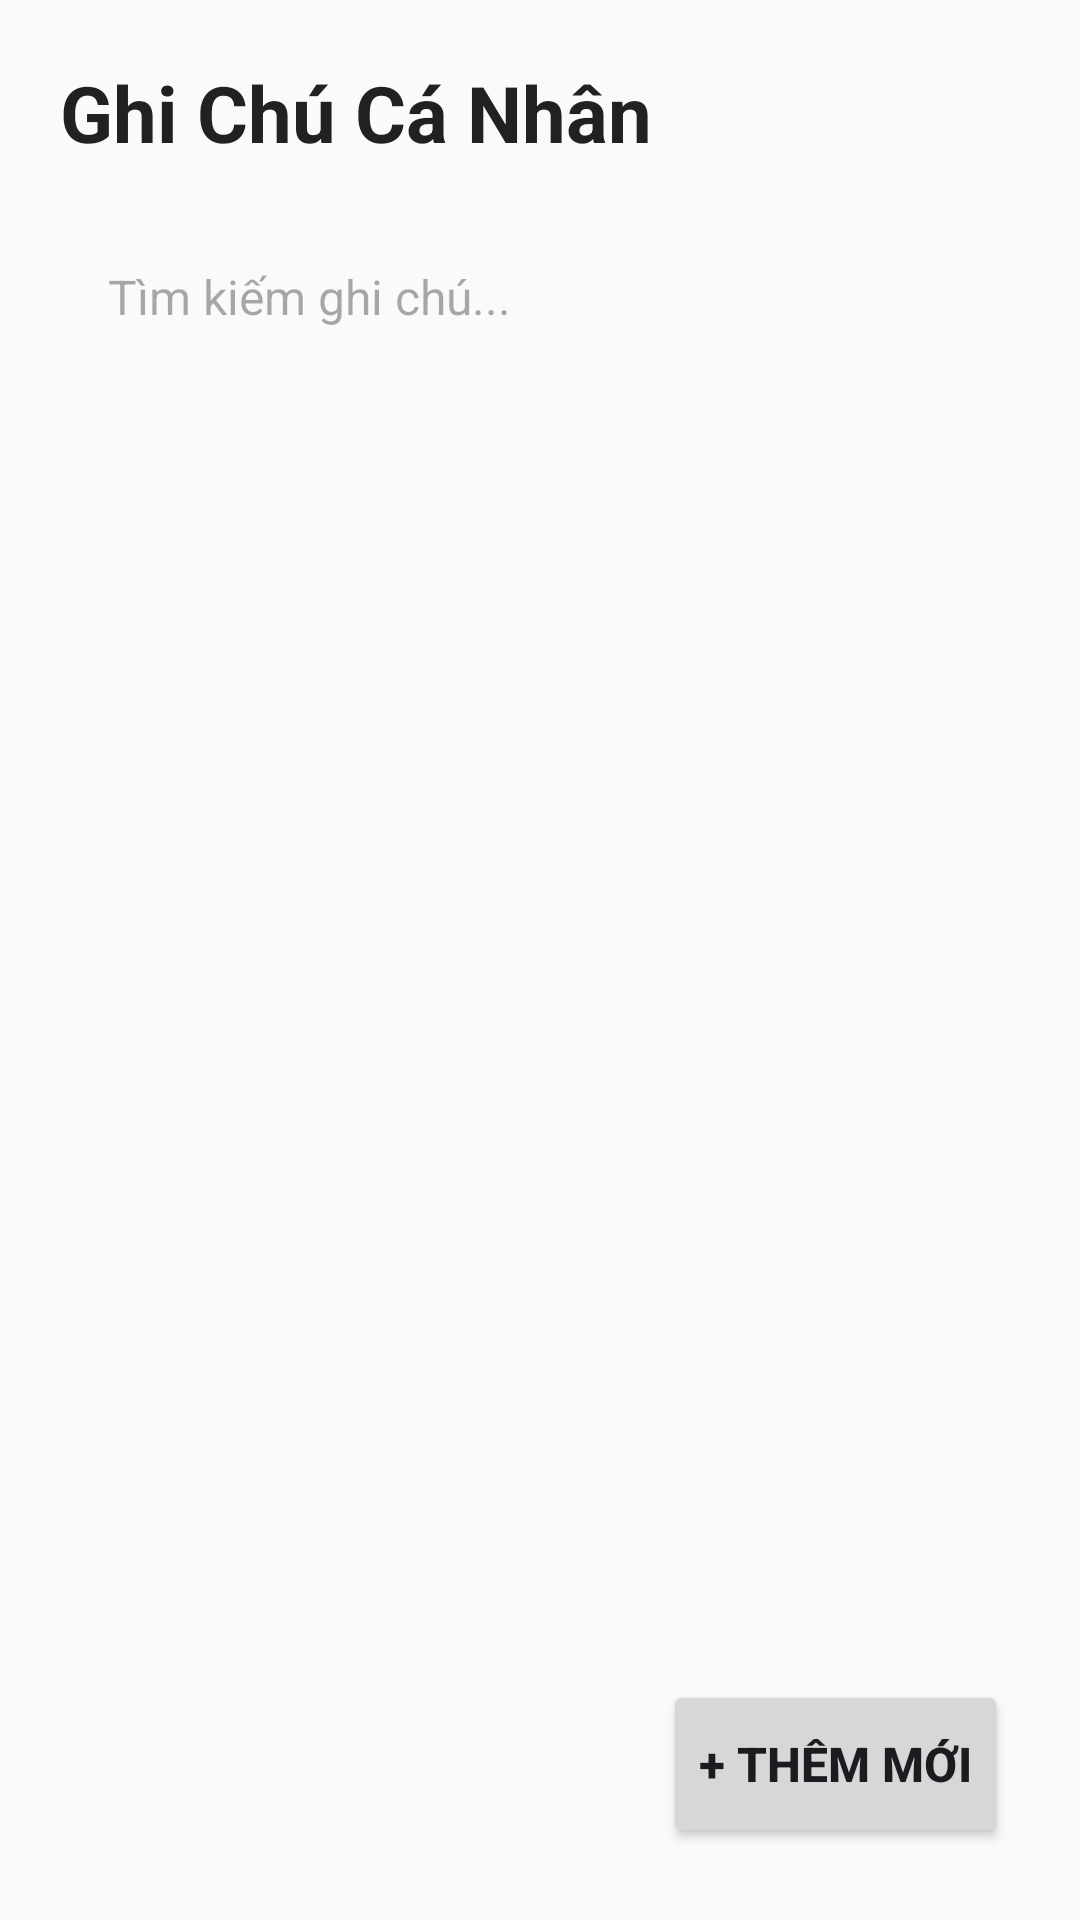

Produce the Android XML layout that renders to this screen, including the resource entries it uses.
<!-- AndroidManifest.xml: application theme Theme.Thuchanhh -->
<!-- res/layout/activity_main.xml -->
<?xml version="1.0" encoding="utf-8"?>
<androidx.constraintlayout.widget.ConstraintLayout
    xmlns:android="http://schemas.android.com/apk/res/android"
    xmlns:app="http://schemas.android.com/apk/res-auto"
    android:layout_width="match_parent"
    android:layout_height="match_parent"
    android:fitsSystemWindows="true"
    android:background="#FAFAFA">

    <TextView
        android:id="@+id/tvAppTitle"
        android:layout_width="wrap_content"
        android:layout_height="wrap_content"
        android:text="Ghi Chú Cá Nhân"
        android:textSize="26sp"
        android:textStyle="bold"
        android:textColor="#212121"
        android:layout_marginStart="20dp"
        android:layout_marginTop="20dp"
        app:layout_constraintTop_toTopOf="parent"
        app:layout_constraintStart_toStartOf="parent"/>

    <LinearLayout
        android:id="@+id/layoutSearch"
        android:layout_width="0dp"
        android:layout_height="wrap_content"
        android:orientation="horizontal"
        android:layout_marginTop="16dp"
        android:layout_marginStart="20dp"
        android:layout_marginEnd="20dp"
        android:background="@drawable/bg_note_card"
        android:padding="4dp"
        android:elevation="1dp"
        app:layout_constraintTop_toBottomOf="@id/tvAppTitle"
        app:layout_constraintStart_toStartOf="parent"
        app:layout_constraintEnd_toEndOf="parent">

        <EditText
            android:id="@+id/etSearch"
            android:layout_width="match_parent"
            android:layout_height="wrap_content"
            android:hint="Tìm kiếm ghi chú..."
            android:minHeight="48dp"
            android:paddingStart="12dp"
            android:paddingEnd="12dp"
            android:background="@null"
            android:textSize="16sp"
            android:inputType="text" />
    </LinearLayout>

    <androidx.recyclerview.widget.RecyclerView
        android:id="@+id/rvNotes"
        android:layout_width="0dp"
        android:layout_height="0dp"
        android:layout_marginTop="16dp"
        android:layout_marginStart="16dp"
        android:layout_marginEnd="16dp"
        android:clipToPadding="false"
        android:paddingBottom="80dp"
        app:layout_constraintTop_toBottomOf="@id/layoutSearch"
        app:layout_constraintBottom_toBottomOf="parent"
        app:layout_constraintStart_toStartOf="parent"
        app:layout_constraintEnd_toEndOf="parent" />

    <TextView
        android:id="@+id/tvEmptyList"
        android:layout_width="wrap_content"
        android:layout_height="wrap_content"
        android:text="Chưa có ghi chú nào. Hãy tạo mới!"
        android:textSize="16sp"
        android:textColor="#757575"
        android:visibility="gone"
        app:layout_constraintTop_toTopOf="@id/rvNotes"
        app:layout_constraintBottom_toBottomOf="parent"
        app:layout_constraintStart_toStartOf="parent"
        app:layout_constraintEnd_toEndOf="parent" />

    <Button
        android:id="@+id/btnAddNote"
        android:layout_width="wrap_content"
        android:layout_height="wrap_content"
        android:text="+ Thêm Mới"
        android:textSize="16sp"
        android:textStyle="bold"
        android:minHeight="56dp"
        android:layout_marginEnd="24dp"
        android:layout_marginBottom="24dp"
        android:elevation="6dp"
        app:layout_constraintBottom_toBottomOf="parent"
        app:layout_constraintEnd_toEndOf="parent" />

</androidx.constraintlayout.widget.ConstraintLayout>
<!-- resources referenced by this layout -->
<resources>
  <style name="Theme.Thuchanhh" parent="Base.Theme.Thuchanhh" />
  <style name="Base.Theme.Thuchanhh" parent="Theme.Material3.DayNight.NoActionBar">
          <item name="colorPrimary">@color/blue_primary</item>
          <item name="colorOnPrimary">@color/white</item>
      </style>
  <!-- not gathered from this repository: default colours our renderer supplied (Android Studio template values) -->
  <color name="white">#FFFFFFFF</color>
</resources>
